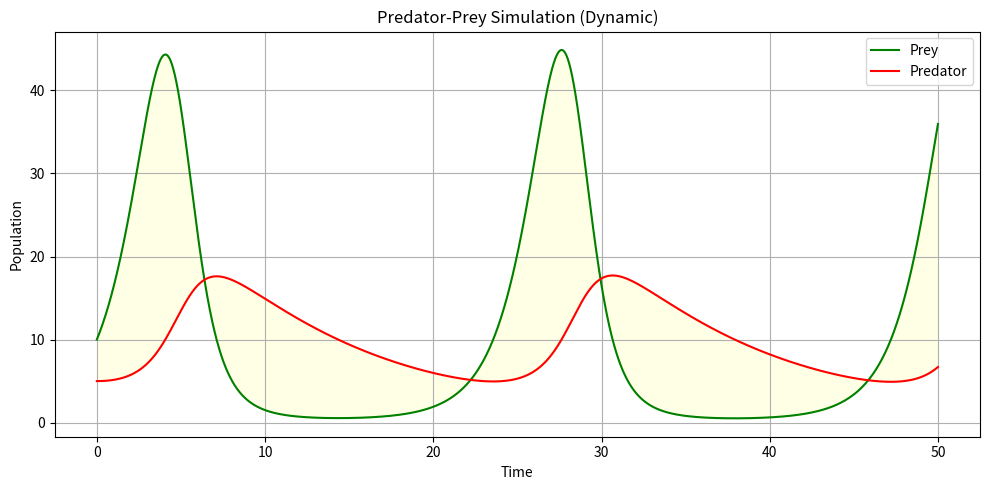

Recreate this plot in Python.
# =====================================
# Predator-Prey Simulation (Dynamic + Save Figure)
# Lotka-Volterra Model
# =====================================

import numpy as np
import matplotlib
matplotlib.use("Agg")  # Headless backend for Raspberry Pi
import matplotlib.pyplot as plt

# -------------------------------------
# 1. Simulation parameters
# -------------------------------------
T = 50         # total time
dt = 0.01      # time step
time = np.arange(0, T, dt)

# Initial populations
prey = np.zeros_like(time)
predator = np.zeros_like(time)
prey[0] = 10
predator[0] = 5

# Predator-Prey parameters
a = 1.0   # prey growth rate
b = 0.1   # predation rate
c = 0.1   # predator death rate
d = 0.01  # predator growth per eaten prey

# -------------------------------------
# 2. Simulation loop
# -------------------------------------
for t in range(1, len(time)):
    prey[t] = prey[t-1] + (a*prey[t-1] - b*prey[t-1]*predator[t-1])*dt
    predator[t] = predator[t-1] + (d*prey[t-1]*predator[t-1] - c*predator[t-1])*dt
    # Ensure populations remain non-negative
    prey[t] = max(prey[t], 0)
    predator[t] = max(predator[t], 0)

# -------------------------------------
# 3. Plot and save figure
# -------------------------------------
plt.figure(figsize=(10,5))
plt.plot(time, prey, label="Prey", color="green")
plt.plot(time, predator, label="Predator", color="red")
plt.fill_between(time, prey, predator, color="yellow", alpha=0.1)  # optional dynamic area
plt.xlabel("Time")
plt.ylabel("Population")
plt.title("Predator-Prey Simulation (Dynamic)")
plt.legend()
plt.grid(True)
plt.tight_layout()

# Save figure instead of showing
plt.savefig("predator_prey_simulation.png", dpi=150)
print("✅ Figure saved as predator_prey_simulation.png")
